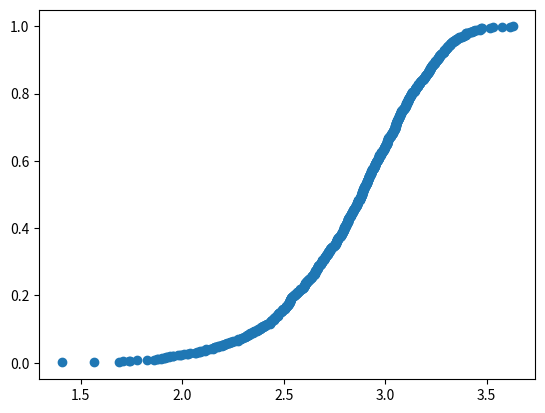

Write Python code to recreate this figure. (Note: this script raises an exception after producing the figure.)

import numpy as np
from matplotlib import scale as mscale
from matplotlib import transforms as mtransforms
from matplotlib.ticker import FixedLocator
from matplotlib import rcParams

# BUG: this example fails with any other setting of axisbelow
rcParams['axes.axisbelow'] = False

class WeibullScale(mscale.ScaleBase):
    """
    Scales data in range 0 to 100 using a non-standard log transform
    This scale attempts to replicate "probability paper" scaling

    Since probabilities at 0 and 100 are not represented,
    there is user-defined upper and lower limit, above and below which nothing
    will be plotted.  This defaults to 1e-5 and 99.9999 for lower and upper.
    """

    # The scale class must have a member ``name`` that defines the
    # string used to select the scale.  For example,
    # ``gca().set_yscale("weibull")`` would be used to select this scale.
    name = 'weibull'

    def __init__(self, axis, **kwargs):
        """
        Any keyword arguments passed to ``set_xscale`` and
        ``set_yscale`` will be passed along to the scale's
        constructor.

        upper: The probability above which to crop the data.
        lower: The probability below which to crop the data.
        """
        mscale.ScaleBase.__init__(self)
        # TODO: Put some smarts into this so the lower scale isn't always far below the data.
        upper = kwargs.pop("upper", 0.999999) 
        lower = kwargs.pop("lower", 1e-5)
        
        if upper <= 0 or upper >= 1:
            raise ValueError("upper must be between 0 and 1.")
        if lower <= 0 or lower >= 1:
            raise ValueError("lower must be between 0 and 1.")
        if lower >= upper:
            raise ValueError("lower must be strictly less than upper!.")
        self.lower = lower
        self.upper = upper

        #This scale is best described by the CDF of the normal distribution
        #This distribution is paramaterized by mu and sigma, these default vaules
        #are provided to work generally well, but can be adjusted by the user if desired
        #Need to enfore the upper and lower limits on the axes initially
        axis.axes.set_ylim(lower, upper)

    def get_transform(self):
        """
        Override this method to return a new instance that does the
        actual transformation of the data.

        The ProbTransform class is defined below as a
        nested class of this one.
        """
        return self.WeibullTransform()

    def set_default_locators_and_formatters(self, axis):
        """
        Override to set up the locators and formatters to use with the
        scale.  This is only required if the scale requires custom
        locators and formatters.  Writing custom locators and
        formatters: many helpful examples in ``ticker.py``.

        In this case, the prob_scale uses a fixed locator from
        0.1 to 99 % and a custom no formatter class

        This builds both the major and minor locators, and cuts off any values
        above or below the user defined thresholds: upper, lower
        """
        major_ticks = np.asarray([0.001, 0.01, .2,1,2,5,10,20,30,
                                  50,70,90,98,99.9])/100
        major_ticks = major_ticks[np.where((major_ticks >= self.lower) & 
                                           (major_ticks <= self.upper))]

        minor_ticks = np.concatenate([np.arange(.02, .1, .01),
                                      np.arange(.2, 1, .1),
                                      np.arange(1, 2, .2), 
                                      np.arange(2, 20,1), 
                                      np.arange(20, 80, 2), 
                                      np.arange(80, 98, 1),
                                      np.arange(98, 99.999, .5)] )/100
        minor_ticks = minor_ticks[np.where((minor_ticks >= self.lower) & 
                                          (minor_ticks <= self.upper))]
        axis.set_major_locator(FixedLocator(major_ticks))
        axis.set_minor_locator(FixedLocator(minor_ticks))
        

    def limit_range_for_scale(self, vmin, vmax, minpos):
        """
        Override to limit the bounds of the axis to the domain of the
        transform.
        """
        print(vmin, vmax)
        return vmin, vmax

    class WeibullTransform(mtransforms.Transform):
        # There are two value members that must be defined.
        # ``input_dims`` and ``output_dims`` specify number of input
        # dimensions and output dimensions to the transformation.
        # These are used by the transformation framework to do some
        # error checking and prevent incompatible transformations from
        # being connected together.  When defining transforms for a
        # scale, which are, by definition, separable and have only one
        # dimension, these members should always be set to 1.
        input_dims = 1
        output_dims = 1
        is_separable = True

        def __init__(self):
            mtransforms.Transform.__init__(self)
            

        def transform_non_affine(self, x):
            """
            This transform takes an Nx1 ``numpy`` array and returns a
            transformed copy.  Since the range of the Probability scale
            is limited by the user-specified threshold, the input
            array must be masked to contain only valid values.
            ``matplotlib`` will handle masked arrays and remove the
            out-of-range data from the plot.  Importantly, the
            ``transform`` method *must* return an array that is the
            same shape as the input array, since these values need to
            remain synchronized with values in the other dimension.
            """

            #Get the CDF of the normal distribution located at mu and scaled by sigma
            #Multiply these by 100 to put it into a percent scale
            
            mask = (x <= 0.0) | (x >= 1.0)
            if mask.any():
                x = np.where(mask, np.nan, x)
            return np.log(np.log(1/(1 - x)))

        def inverted(self):
            """
            Override this method so matplotlib knows how to get the
            inverse transform for this transform.
            """
            return WeibullScale.InvertedWeibullTransform()

    class InvertedWeibullTransform(mtransforms.Transform):
        input_dims = 1
        output_dims = 1
        is_separable = True

        def __init__(self):
            mtransforms.Transform.__init__(self)

        def transform_non_affine(self, a):
            #Need to get the PPF value for a, which is in a percent scale [0,100], so move back to probability range [0,1]
            inverse = 1. - 1./np.exp(np.exp(a))
            return inverse

        def inverted(self):
            return WeibullScale.WeibullTransform()

# Now that the Scale class has been defined, it must be registered so
# that ``matplotlib`` can find it.
mscale.register_scale(WeibullScale)


# Now that the Scale class has been defined, it must be registered so
# that ``matplotlib`` can find it.
#mscale.register_scale(WeibullScale)

if __name__ == '__main__':
    import matplotlib.pyplot as plt
    from scipy.stats.mstats import plotting_positions as pp
    from scipy.stats.distributions import weibull_min

    x = np.sort(weibull_min.rvs(10, scale=3, size=1000))
    y = np.array(pp(x))

    plt.scatter(x, y)
    plt.gca().set_yscale('weibull')
    plt.gca().set_xscale('log')

    plt.xlabel('Failure')
    plt.ylabel('CDF')
    plt.title('Weibull Plot!')
    plt.grid(True)

    plt.show()